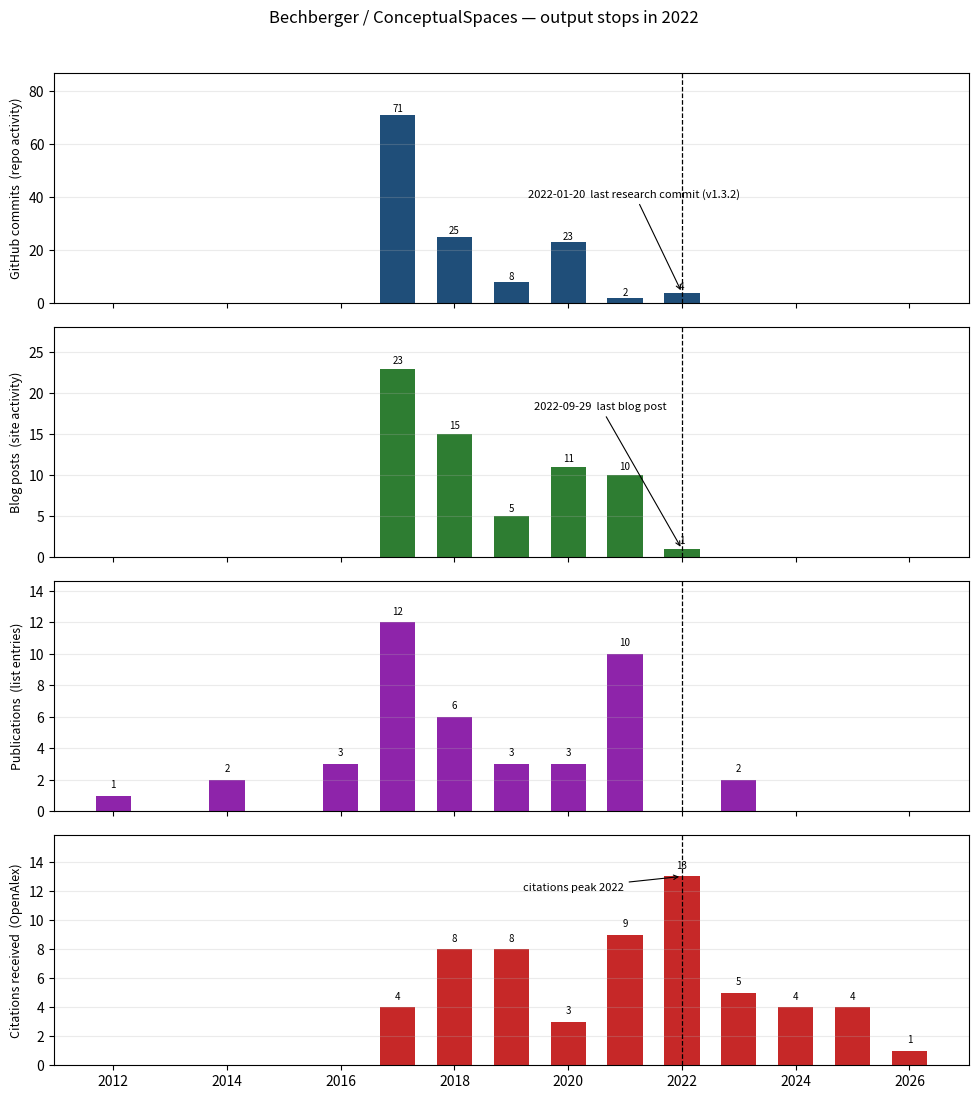

Recreate this plot in Python. (Note: this script raises an exception after producing the figure.)
# -*- coding: utf-8 -*-
"""
Bechberger 概念空间 2022 停点 — 四线并置数据与图
================================================================
四线（全部可复现，来源见下）:
  commits/year : GitHub API  lbechberger/ConceptualSpaces (133 commits)
  blog/year    : lucas-bechberger.de  WP REST wp/v2/posts (65 篇)
  pubs/year    : lucas-bechberger.de/publications/ 逐年条目
  cites/year   : OpenAlex author A5050395348 (counts_by_year, 合计 59)
对照线 field/year: OpenAlex 关键词 "conceptual spaces Gärdenfors" 年产量

产出: fig_bechberger_timeline.png + timeline_data.json
运行: /path/to/venv132/bin/python benches/FSSSS/bechberger_timeline.py
"""
import os, json
import matplotlib
matplotlib.use("Agg")
import matplotlib.pyplot as plt

YEARS = list(range(2012, 2027))

COMMITS = {2017: 71, 2018: 25, 2019: 8, 2020: 23, 2021: 2, 2022: 4}
BLOG    = {2017: 23, 2018: 15, 2019: 5, 2020: 11, 2021: 10, 2022: 1}
PUBS    = {2012: 1, 2014: 2, 2016: 3, 2017: 12, 2018: 6, 2019: 3, 2020: 3, 2021: 10, 2023: 2}
CITES   = {2017: 4, 2018: 8, 2019: 8, 2020: 3, 2021: 9, 2022: 13, 2023: 5, 2024: 4, 2025: 4, 2026: 1}
FIELD   = {2016: 88, 2017: 86, 2018: 97, 2019: 111, 2020: 139, 2021: 145, 2022: 160, 2023: 178, 2024: 190, 2025: 176}


def series(d):
    return [d.get(y, 0) for y in YEARS]


def main():
    fig, axes = plt.subplots(4, 1, figsize=(10, 11), sharex=True)
    panels = [
        (COMMITS, "GitHub commits  (repo activity)", "#1f4e79"),
        (BLOG,    "Blog posts  (site activity)", "#2e7d32"),
        (PUBS,    "Publications  (list entries)", "#8e24aa"),
        (CITES,   "Citations received  (OpenAlex)", "#c62828"),
    ]
    for ax, (d, title, color) in zip(axes, panels):
        ax.bar(YEARS, series(d), color=color, width=0.62)
        ax.set_ylabel(title, fontsize=9)
        for y, v in d.items():
            ax.text(y, v + 0.4, str(v), ha="center", va="bottom", fontsize=7)
        ax.axvline(2022, color="black", ls="--", lw=0.9)
        ax.margins(y=0.22)
        ax.grid(axis="y", alpha=0.25)
    axes[0].annotate("2022-01-20  last research commit (v1.3.2)",
                     xy=(2022, 4), xytext=(2019.3, 40), fontsize=8,
                     arrowprops=dict(arrowstyle="->", lw=0.8))
    axes[1].annotate("2022-09-29  last blog post", xy=(2022, 1),
                     xytext=(2019.4, 18), fontsize=8,
                     arrowprops=dict(arrowstyle="->", lw=0.8))
    axes[3].annotate("citations peak 2022", xy=(2022, 13), xytext=(2019.2, 12),
                     fontsize=8, arrowprops=dict(arrowstyle="->", lw=0.8))

    fig.suptitle("Bechberger / ConceptualSpaces — output stops in 2022", fontsize=12, y=0.995)
    fig.tight_layout(rect=[0, 0, 1, 0.98])
    out = os.path.join(os.path.dirname(__file__), "fig_bechberger_timeline.png")
    fig.savefig(out, dpi=140)
    print("fig →", out)

    data = {"commits": COMMITS, "blog": BLOG, "pubs": PUBS, "cites": CITES,
            "field_keyword": FIELD,
            "note": "commits=GitHub API; blog=WP REST; pubs=site list; cites=OpenAlex A5050395348; "
                    "field=OpenAlex keyword 'conceptual spaces Gärdenfors'"}
    json.dump(data, open(os.path.join(os.path.dirname(__file__), "timeline_data.json"), "w",
                         encoding="utf-8"), ensure_ascii=False, indent=2)
    # 领域对照单独小图
    fig2, ax = plt.subplots(figsize=(7, 2.6))
    ax.plot(list(FIELD), list(FIELD.values()), marker="o", color="#00695c")
    ax.axvline(2022, color="black", ls="--", lw=0.9)
    ax.set_title("Field keeps growing: OpenAlex works matching 'conceptual spaces Gärdenfors'", fontsize=9)
    ax.grid(alpha=0.25)
    fig2.tight_layout()
    out2 = os.path.join(os.path.dirname(__file__), "fig_field_growth.png")
    fig2.savefig(out2, dpi=140)
    print("fig →", out2)


if __name__ == "__main__":
    main()
